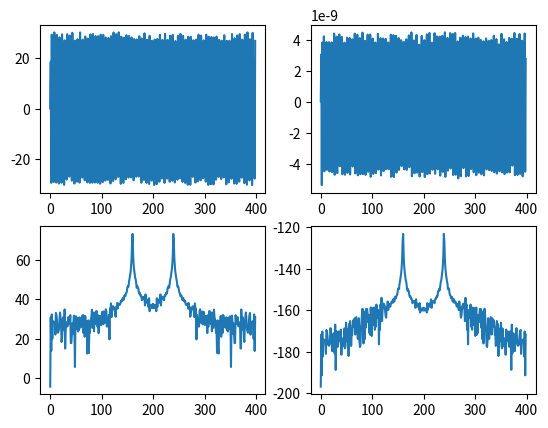

Python code for this plot:
'''
[redacted]
@Date: 2019-11-28 15:40:29
@LastEditTime: 2019-11-28 17:01:11
@LastEditors: Please set LastEditors
@Description: In User Settings Edit
@FilePath: \RealTimeDspFIA\Ex4-15.py
'''
# 程序还有问题，感觉滤波的效果完全看不出来

from scipy import signal
import matplotlib.pyplot
import numpy
import scipy

N   = 400
Fs  = 1000

# 生成序列 0到300
n   = numpy.arange(0, N-1, 1, dtype=int)
# print(n)
# 生成具有单位方差的随机数列
delta  = numpy.sqrt(3)
xn  = numpy.random.uniform(-1*delta, delta, size=N-1)

# 生成正弦波数列
# 计算正玄波频率 2πf/fs
omega   = 0.8*numpy.pi

# 生成正弦波序列
sn  = numpy.sin(omega*n)

xn  = xn+30*sn
# xn = sn
# 通带边沿频率,浮点序列
Wp  = numpy.array([140, 160],dtype=float)/(Fs/2)
# 阻带边沿频率,浮点序列
Ws  = numpy.array([130, 170],dtype=float)/(Fs/2)
# 通带纹波
Rp  = 3
# 阻带纹波
Rs  = 40
# 计算滤波器阶数
Nn,Wn = scipy.signal.buttord(Wp, Ws, Rp, Rs)
# IIR滤波器
b,a = scipy.signal.butter(Nn, Wn, btype='band',analog=True)
# 对白噪音进行滤波
y   = scipy.signal.lfilter(b, a, xn)

# 使用 figure 函数给绘图命名
matplotlib.pyplot.figure('例 4.15 时域信号')
# 使用 subplot 函数设置图的排列
matplotlib.pyplot.subplot(221)
# 使用 plot 函数绘制白噪音
matplotlib.pyplot.plot(n,xn)
# 使用 subplot 函数设置图的排列
matplotlib.pyplot.subplot(222)
# 使用 plot 函数绘制输出
matplotlib.pyplot.plot(n,y)

Xk = numpy.fft.fft(xn)
Yk = numpy.fft.fft(y)
# 使用 subplot 函数设置图的排列
matplotlib.pyplot.subplot(223)
# 使用 plot 函数绘制白噪音
matplotlib.pyplot.plot(n,20*numpy.log10(abs(Xk)))
# 使用 subplot 函数设置图的排列
matplotlib.pyplot.subplot(224)
# 使用 plot 函数绘制输出
matplotlib.pyplot.plot(n,20*numpy.log10(abs(Yk)))
# 使用 show 函数显示
matplotlib.pyplot.show()

# EOF